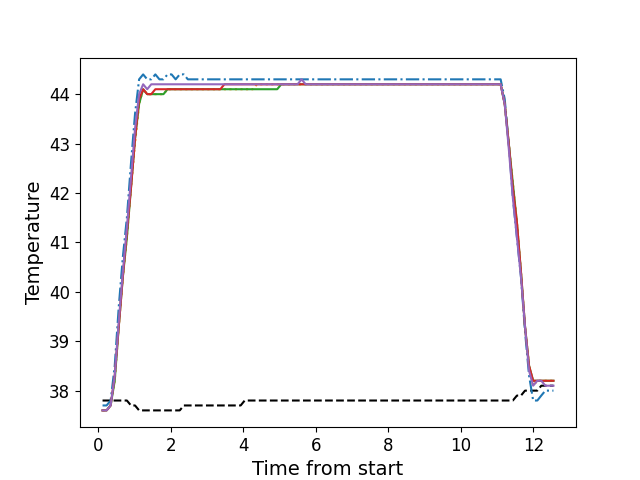

The table this chart was drawn from, first rows:
, times, neutral, z1, z2, z3, z4, z5
0, 0.1146, 37.8, 37.7, 37.6, 37.6, 37.6, 37.6
1, 0.2262, 37.8, 37.7, 37.6, 37.6, 37.6, 37.6
2, 0.3379, 37.8, 37.8, 37.7, 37.7, 37.7, 37.7
3, 0.4505, 37.8, 38.5, 38.2, 38.2, 38.3, 38.3
4, 0.5621, 37.8, 39.7, 39.3, 39.3, 39.3, 39.4
5, 0.6741, 37.8, 40.7, 40.3, 40.3, 40.3, 40.4
6, 0.7862, 37.8, 41.5, 41.1, 41.1, 41.2, 41.3
7, 0.8988, 37.7, 42.6, 42.1, 42.1, 42.1, 42.3
8, 1.01, 37.7, 43.6, 43.0, 43.1, 43.1, 43.3
9, 1.123, 37.6, 44.3, 43.8, 43.8, 43.9, 44.0
10, 1.234, 37.6, 44.4, 44.1, 44.1, 44.1, 44.2
11, 1.347, 37.6, 44.3, 44.0, 44.0, 44.0, 44.1
12, 1.458, 37.6, 44.3, 44.0, 44.0, 44.0, 44.2
13, 1.571, 37.6, 44.4, 44.0, 44.0, 44.1, 44.2
14, 1.684, 37.6, 44.3, 44.0, 44.0, 44.1, 44.2
15, 1.795, 37.6, 44.3, 44.0, 44.0, 44.1, 44.2
16, 1.908, 37.6, 44.4, 44.1, 44.1, 44.1, 44.2
17, 2.019, 37.6, 44.4, 44.1, 44.1, 44.1, 44.2
18, 2.131, 37.6, 44.3, 44.1, 44.1, 44.1, 44.2
19, 2.244, 37.6, 44.4, 44.1, 44.1, 44.1, 44.2
20, 2.356, 37.7, 44.4, 44.1, 44.1, 44.1, 44.2
21, 2.467, 37.7, 44.3, 44.1, 44.1, 44.1, 44.2
22, 2.58, 37.7, 44.3, 44.1, 44.1, 44.1, 44.2
23, 2.691, 37.7, 44.3, 44.1, 44.1, 44.1, 44.2
24, 2.804, 37.7, 44.3, 44.1, 44.1, 44.1, 44.2
25, 2.916, 37.7, 44.3, 44.1, 44.1, 44.1, 44.2
26, 3.027, 37.7, 44.3, 44.1, 44.1, 44.1, 44.2
27, 3.14, 37.7, 44.3, 44.1, 44.1, 44.1, 44.2
28, 3.252, 37.7, 44.3, 44.1, 44.1, 44.1, 44.2
29, 3.364, 37.7, 44.3, 44.1, 44.1, 44.1, 44.2
30, 3.476, 37.7, 44.3, 44.1, 44.1, 44.2, 44.2
31, 3.588, 37.7, 44.3, 44.1, 44.1, 44.2, 44.2
32, 3.701, 37.7, 44.3, 44.1, 44.1, 44.2, 44.2
33, 3.812, 37.7, 44.3, 44.1, 44.1, 44.2, 44.2
34, 3.924, 37.7, 44.3, 44.1, 44.1, 44.2, 44.2
35, 4.036, 37.8, 44.3, 44.1, 44.1, 44.2, 44.2
36, 4.148, 37.8, 44.3, 44.1, 44.1, 44.2, 44.2
37, 4.26, 37.8, 44.3, 44.1, 44.1, 44.2, 44.2
38, 4.373, 37.8, 44.3, 44.2, 44.1, 44.2, 44.2
39, 4.484, 37.8, 44.3, 44.2, 44.1, 44.2, 44.2
40, 4.597, 37.8, 44.3, 44.2, 44.1, 44.2, 44.2
41, 4.708, 37.8, 44.3, 44.2, 44.1, 44.2, 44.2
42, 4.821, 37.8, 44.3, 44.2, 44.1, 44.2, 44.2
43, 4.933, 37.8, 44.3, 44.2, 44.1, 44.2, 44.2
44, 5.044, 37.8, 44.3, 44.2, 44.2, 44.2, 44.2
45, 5.157, 37.8, 44.3, 44.2, 44.2, 44.2, 44.2
46, 5.269, 37.8, 44.3, 44.2, 44.2, 44.2, 44.2
47, 5.381, 37.8, 44.3, 44.2, 44.2, 44.2, 44.2
48, 5.493, 37.8, 44.3, 44.2, 44.2, 44.2, 44.2
49, 5.605, 37.8, 44.3, 44.2, 44.2, 44.2, 44.3
50, 5.717, 37.8, 44.3, 44.2, 44.2, 44.2, 44.2
51, 5.828, 37.8, 44.3, 44.2, 44.2, 44.2, 44.2
52, 5.941, 37.8, 44.3, 44.2, 44.2, 44.2, 44.2
53, 6.054, 37.8, 44.3, 44.2, 44.2, 44.2, 44.2
54, 6.165, 37.8, 44.3, 44.2, 44.2, 44.2, 44.2
55, 6.278, 37.8, 44.3, 44.2, 44.2, 44.2, 44.2
56, 6.389, 37.8, 44.3, 44.2, 44.2, 44.2, 44.2
57, 6.501, 37.8, 44.3, 44.2, 44.2, 44.2, 44.2
58, 6.614, 37.8, 44.3, 44.2, 44.2, 44.2, 44.2
59, 6.725, 37.8, 44.3, 44.2, 44.2, 44.2, 44.2
... 52 more rows
